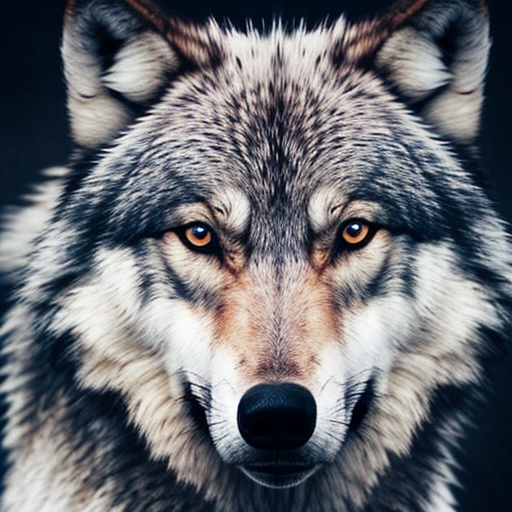
Generation parameters embedded in this image by AUTOMATIC1111 Stable Diffusion web UI or a fork of it (Forge, ...) (PNG 'parameters' text chunk):
wolf
Negative prompt: person, human, men, women, painting, cartoon, anime, comic
Steps: 20, Sampler: DPM++ 2M, Schedule type: Karras, CFG scale: 7, Seed: 688626824, Size: 512x512, Model hash: 463d6a9fe8, Model: absolutereality_v181, VAE hash: 235745af8d, VAE: vae-ft-mse-840000-ema-pruned.ckpt, Version: v1.10.1